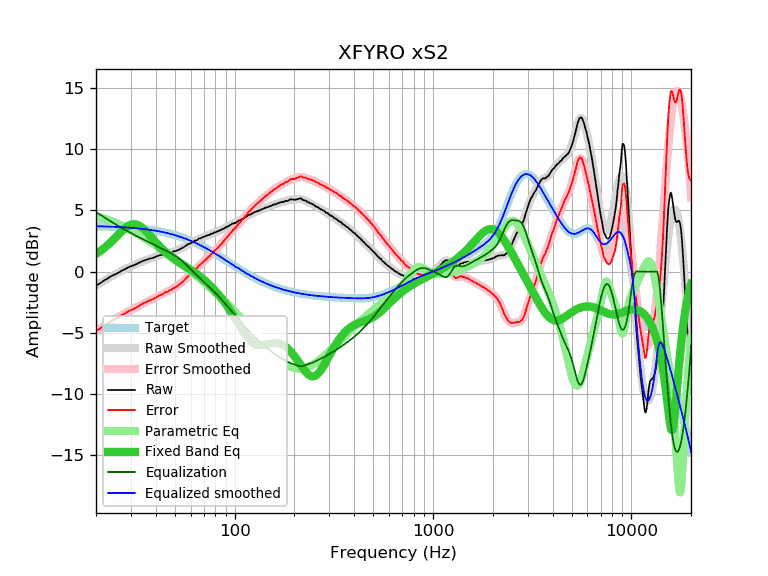

The data file committed next to this chart (first rows):
frequency, raw, error, smoothed, error_smoothed, equalization, parametric_eq, equalized_raw, equalized_smoothed, target
20, -1.17, -4.86, -1.16, -4.85, 4.85, 1.44, 3.69, 3.70, 3.70
21, -0.96, -4.64, -0.94, -4.63, 4.63, 1.67, 3.68, 3.69, 3.69
22, -0.73, -4.40, -0.74, -4.42, 4.42, 1.91, 3.70, 3.68, 3.68
23, -0.55, -4.21, -0.56, -4.23, 4.23, 2.18, 3.68, 3.67, 3.67
24, -0.36, -4.01, -0.38, -4.04, 4.04, 2.46, 3.68, 3.66, 3.66
25, -0.23, -3.87, -0.22, -3.87, 3.87, 2.75, 3.64, 3.65, 3.65
26, -0.09, -3.72, -0.07, -3.70, 3.70, 3.04, 3.62, 3.63, 3.63
27, 0.07, -3.54, 0.07, -3.55, 3.55, 3.30, 3.63, 3.62, 3.62
28, 0.18, -3.42, 0.20, -3.41, 3.41, 3.53, 3.59, 3.60, 3.60
29, 0.33, -3.25, 0.31, -3.27, 3.27, 3.71, 3.61, 3.59, 3.59
30, 0.42, -3.14, 0.43, -3.14, 3.14, 3.82, 3.57, 3.57, 3.57
31, 0.50, -3.04, 0.53, -3.02, 3.02, 3.86, 3.52, 3.55, 3.55
32, 0.60, -2.92, 0.63, -2.90, 2.90, 3.83, 3.51, 3.53, 3.53
33, 0.72, -2.78, 0.72, -2.79, 2.79, 3.74, 3.51, 3.51, 3.51
34, 0.82, -2.66, 0.81, -2.68, 2.68, 3.60, 3.51, 3.49, 3.49
35, 0.90, -2.56, 0.89, -2.58, 2.58, 3.42, 3.48, 3.46, 3.46
36, 0.96, -2.47, 0.96, -2.48, 2.48, 3.22, 3.44, 3.44, 3.44
37, 1.03, -2.38, 1.03, -2.38, 2.38, 3.01, 3.42, 3.41, 3.41
38, 1.07, -2.31, 1.09, -2.29, 2.29, 2.80, 3.37, 3.39, 3.39
39, 1.13, -2.22, 1.15, -2.20, 2.20, 2.59, 3.34, 3.36, 3.36
40, 1.20, -2.12, 1.21, -2.12, 2.12, 2.39, 3.32, 3.33, 3.33
41, 1.27, -2.02, 1.27, -2.03, 2.03, 2.20, 3.30, 3.30, 3.30
42, 1.34, -1.92, 1.32, -1.94, 1.94, 2.02, 3.29, 3.27, 3.27
43, 1.35, -1.88, 1.37, -1.86, 1.86, 1.86, 3.22, 3.23, 3.23
44, 1.41, -1.78, 1.42, -1.78, 1.78, 1.70, 3.19, 3.20, 3.20
45, 1.49, -1.67, 1.46, -1.70, 1.70, 1.56, 3.20, 3.16, 3.16
46, 1.49, -1.63, 1.50, -1.62, 1.62, 1.42, 3.12, 3.13, 3.13
47, 1.56, -1.53, 1.54, -1.55, 1.55, 1.30, 3.11, 3.09, 3.09
48, 1.56, -1.49, 1.58, -1.47, 1.47, 1.18, 3.03, 3.05, 3.05
49, 1.64, -1.37, 1.63, -1.39, 1.39, 1.07, 3.03, 3.01, 3.01
50, 1.65, -1.32, 1.67, -1.30, 1.30, 0.97, 2.96, 2.97, 2.97
51, 1.70, -1.22, 1.72, -1.21, 1.21, 0.87, 2.92, 2.93, 2.93
52, 1.75, -1.13, 1.77, -1.11, 1.11, 0.78, 2.87, 2.89, 2.89
53, 1.82, -1.02, 1.83, -1.01, 1.01, 0.70, 2.83, 2.84, 2.84
54, 1.90, -0.89, 1.90, -0.90, 0.90, 0.61, 2.80, 2.80, 2.80
55, 1.95, -0.80, 1.97, -0.78, 0.78, 0.53, 2.74, 2.75, 2.75
56, 2.04, -0.66, 2.04, -0.66, 0.66, 0.45, 2.71, 2.71, 2.71
57, 2.13, -0.52, 2.12, -0.54, 0.54, 0.37, 2.68, 2.66, 2.66
58, 2.21, -0.40, 2.19, -0.43, 0.43, 0.29, 2.64, 2.61, 2.61
59, 2.25, -0.31, 2.26, -0.31, 0.31, 0.22, 2.56, 2.56, 2.56
60, 2.30, -0.21, 2.32, -0.19, 0.19, 0.14, 2.50, 2.51, 2.51
61, 2.38, -0.08, 2.38, -0.08, 0.08, 0.06, 2.46, 2.46, 2.46
62, 2.44, 0.03, 2.44, 0.03, -0.03, -0.01, 2.41, 2.41, 2.41
63, 2.52, 0.16, 2.50, 0.14, -0.14, -0.09, 2.39, 2.36, 2.36
64, 2.53, 0.22, 2.56, 0.25, -0.25, -0.17, 2.29, 2.31, 2.31
65, 2.58, 0.33, 2.61, 0.35, -0.35, -0.25, 2.23, 2.26, 2.26
66, 2.69, 0.49, 2.66, 0.45, -0.45, -0.34, 2.24, 2.21, 2.21
67, 2.69, 0.54, 2.71, 0.55, -0.55, -0.42, 2.14, 2.15, 2.15
68, 2.75, 0.66, 2.75, 0.65, -0.65, -0.50, 2.10, 2.10, 2.10
69, 2.79, 0.75, 2.80, 0.75, -0.75, -0.59, 2.04, 2.05, 2.05
70, 2.84, 0.85, 2.84, 0.85, -0.85, -0.67, 2.00, 1.99, 1.99
71, 2.87, 0.94, 2.88, 0.94, -0.94, -0.76, 1.94, 1.94, 1.94
72, 2.91, 1.03, 2.92, 1.03, -1.03, -0.85, 1.88, 1.88, 1.88
73, 2.96, 1.13, 2.95, 1.12, -1.12, -0.94, 1.84, 1.83, 1.83
74, 2.98, 1.21, 2.99, 1.21, -1.21, -1.03, 1.77, 1.78, 1.78
75, 2.99, 1.27, 3.03, 1.30, -1.30, -1.12, 1.69, 1.72, 1.72
76, 3.08, 1.42, 3.06, 1.39, -1.39, -1.21, 1.69, 1.67, 1.67
77, 3.08, 1.47, 3.10, 1.48, -1.48, -1.31, 1.60, 1.61, 1.61
78, 3.12, 1.57, 3.13, 1.58, -1.58, -1.40, 1.55, 1.56, 1.56
79, 3.20, 1.70, 3.17, 1.66, -1.66, -1.50, 1.54, 1.50, 1.50
... 553 more rows
